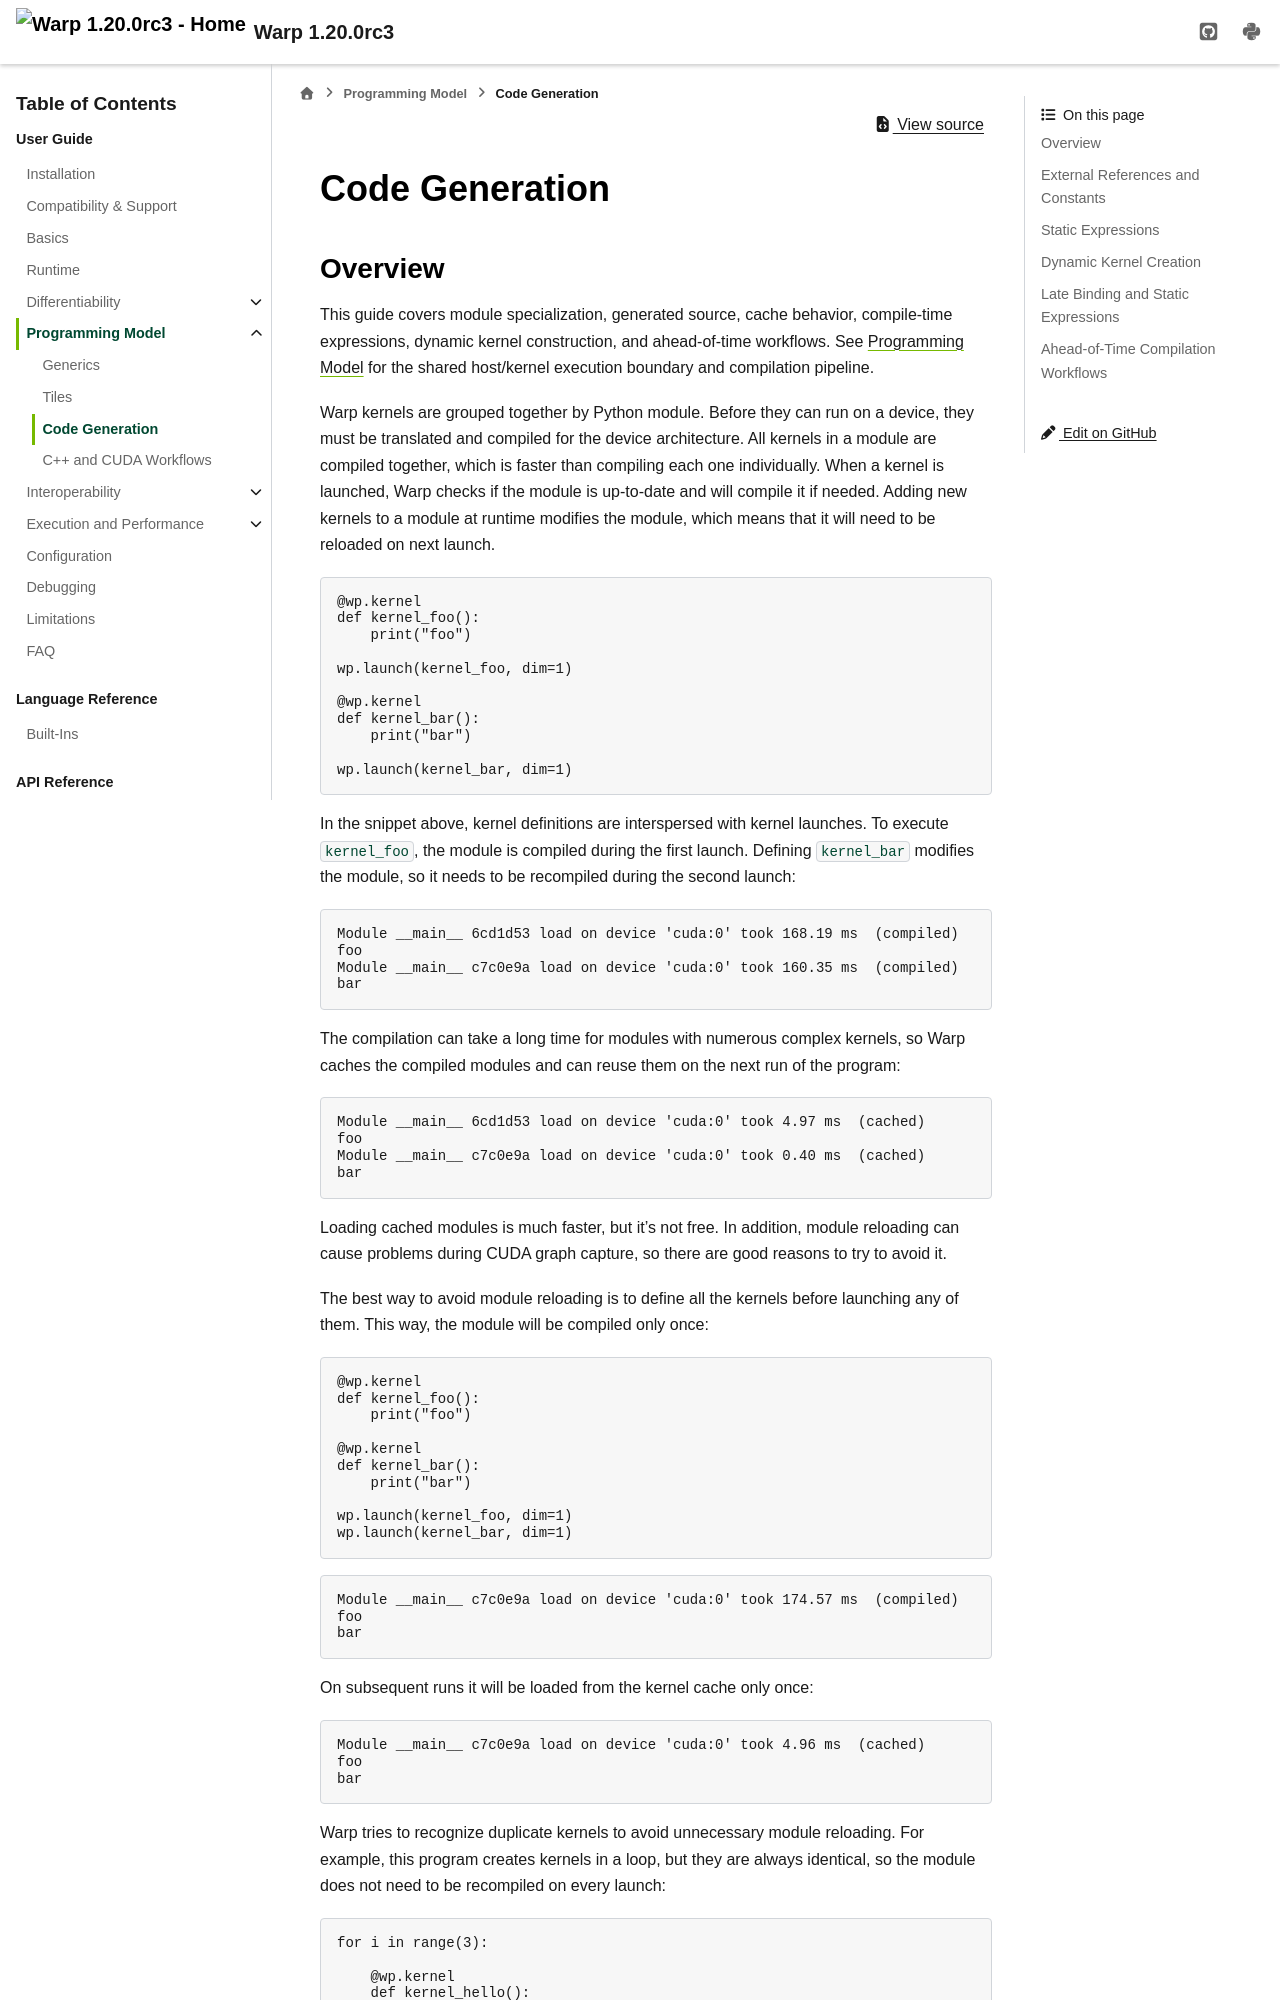

repository: NVIDIA/warp · page: v1.20/user_guide/programming_model/code_generation.html · generator: sphinx

.. _code_generation:

Code Generation
===============

Overview
--------

This guide covers module specialization, generated source, cache behavior,
compile-time expressions, dynamic kernel construction, and ahead-of-time
workflows. See :doc:`../programming_model` for the shared host/kernel execution
boundary and compilation pipeline.

Warp kernels are grouped together by Python module.  Before they can run on a device, they must be translated and compiled for the device architecture.  All kernels in a module are compiled together, which is faster than compiling each one individually.  When a kernel is launched, Warp checks if the module is up-to-date and will compile it if needed.  Adding new kernels to a module at runtime modifies the module, which means that it will need to be reloaded on next launch.

.. code:: python

    @wp.kernel
    def kernel_foo():
        print("foo")

    wp.launch(kernel_foo, dim=1)

    @wp.kernel
    def kernel_bar():
        print("bar")

    wp.launch(kernel_bar, dim=1)

In the snippet above, kernel definitions are interspersed with kernel launches.  To execute ``kernel_foo``, the module is compiled during the first launch.  Defining ``kernel_bar`` modifies the module, so it needs to be recompiled during the second launch:

.. code:: text

    Module __main__ 6cd1d53 load on device 'cuda:0' took 168.19 ms  (compiled)
    foo
    Module __main__ c7c0e9a load on device 'cuda:0' took 160.35 ms  (compiled)
    bar

The compilation can take a long time for modules with numerous complex kernels, so Warp caches the compiled modules and can reuse them on the next run of the program:

.. code:: text

    Module __main__ 6cd1d53 load on device 'cuda:0' took 4.97 ms  (cached)
    foo
    Module __main__ c7c0e9a load on device 'cuda:0' took 0.40 ms  (cached)
    bar

Loading cached modules is much faster, but it's not free.  In addition, module reloading can cause problems during CUDA graph capture, so there are good reasons to try to avoid it.

The best way to avoid module reloading is to define all the kernels before launching any of them.  This way, the module will be compiled only once:

.. code:: python

    @wp.kernel
    def kernel_foo():
        print("foo")

    @wp.kernel
    def kernel_bar():
        print("bar")

    wp.launch(kernel_foo, dim=1)
    wp.launch(kernel_bar, dim=1)

.. code:: text

    Module __main__ c7c0e9a load on device 'cuda:0' took 174.57 ms  (compiled)
    foo
    bar

On subsequent runs it will be loaded from the kernel cache only once:

.. code:: text

    Module __main__ c7c0e9a load on device 'cuda:0' took 4.96 ms  (cached)
    foo
    bar

Warp tries to recognize duplicate kernels to avoid unnecessary module reloading.  For example, this program creates kernels in a loop, but they are always identical, so the module does not need to be recompiled on every launch:

.. code:: python

    for i in range(3):

        @wp.kernel
        def kernel_hello():
            print("hello")

        wp.launch(kernel_hello, dim=1)
